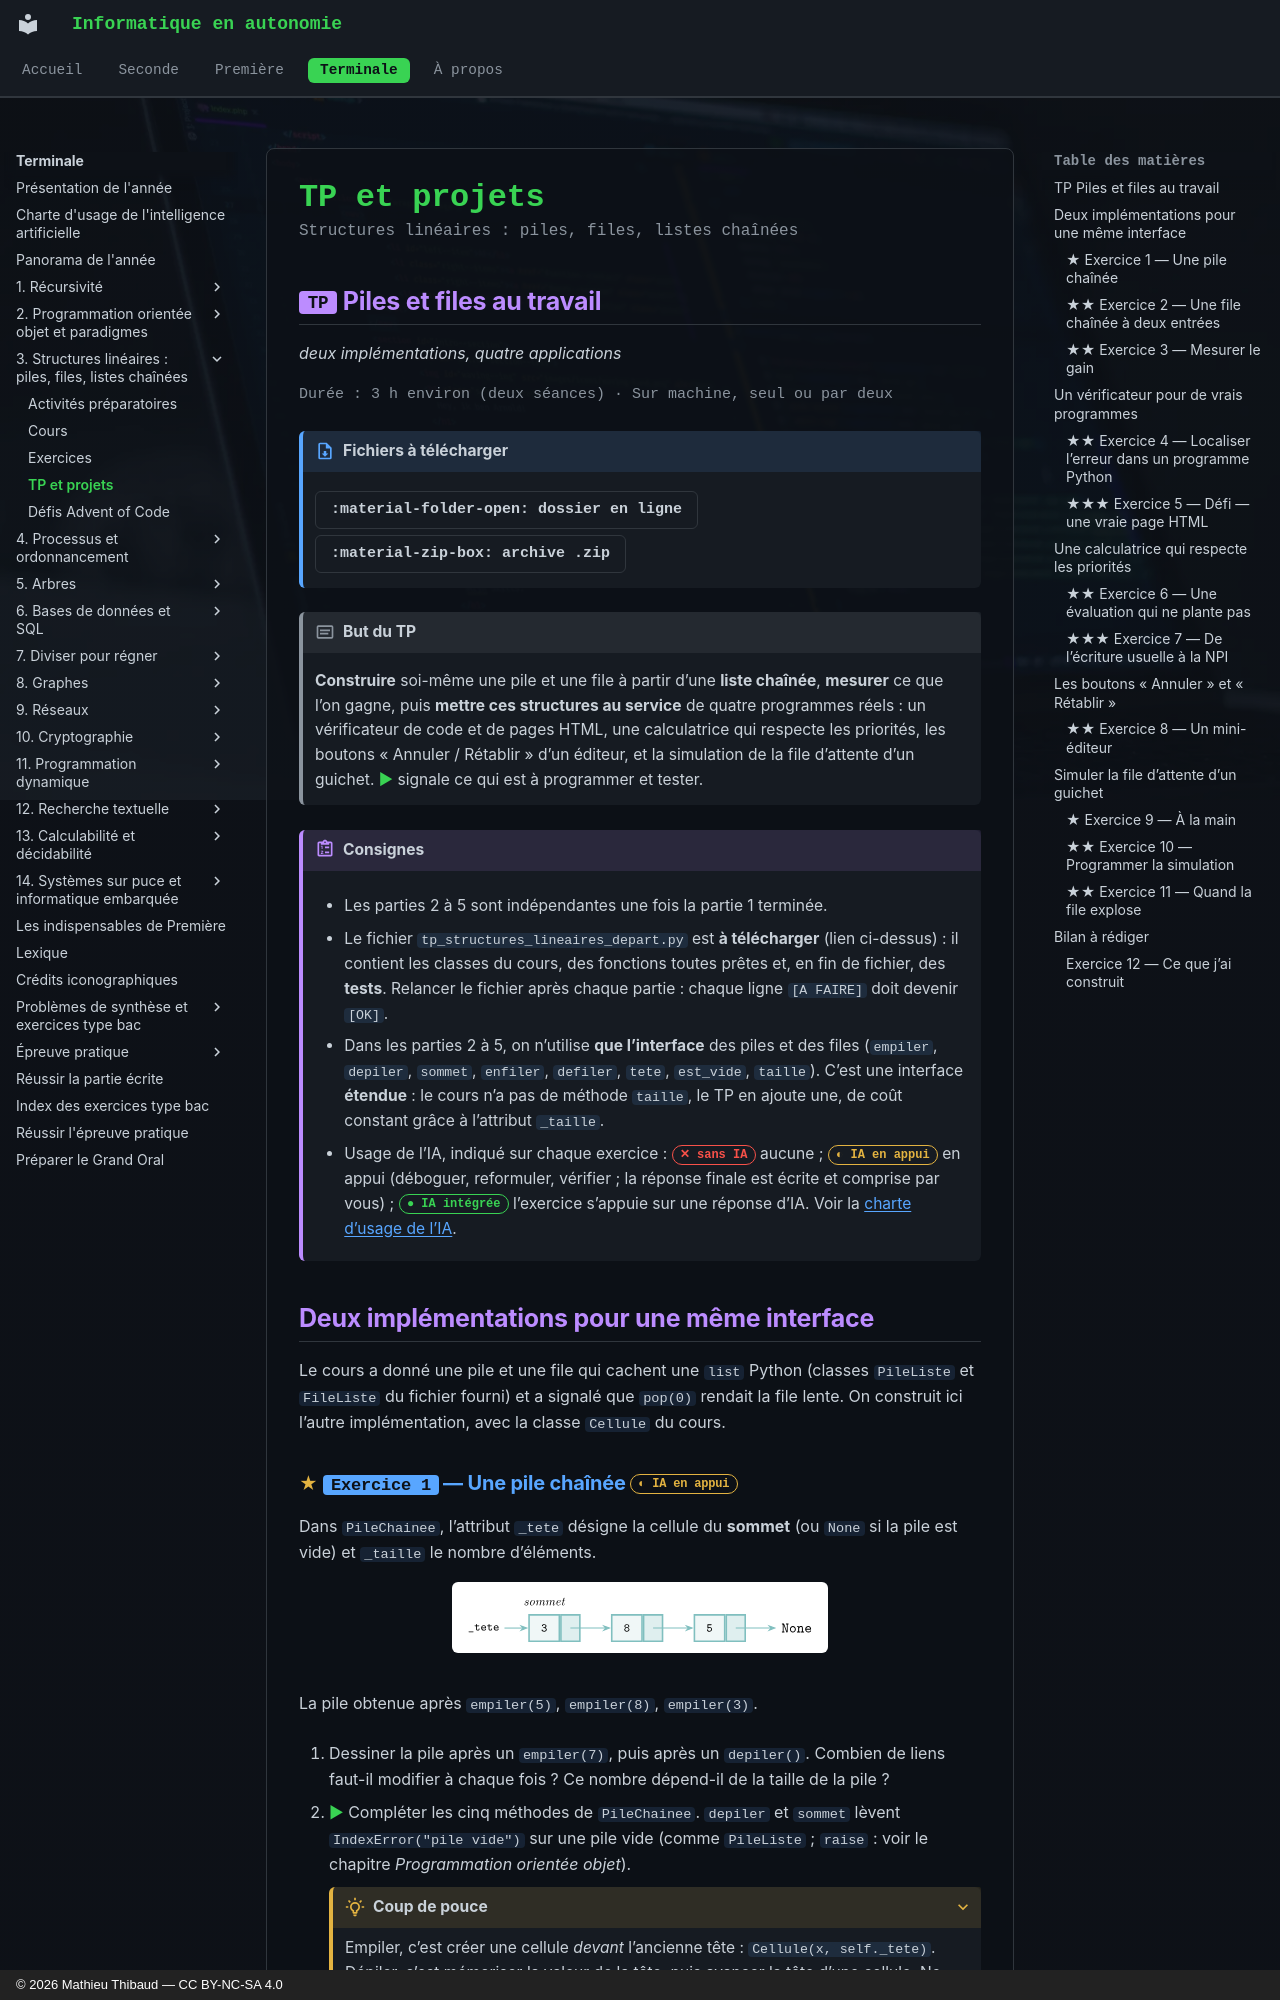

repository: MathThibaud/informatique-en-autonomie · page: terminale/03-structures-lineaires-piles-files-listes/tp/index.html · generator: mkdocs · copyright: © 2026 Mathieu Thibaud — CC BY-NC-SA 4.0

# TP et projets

<p class="sous-titre">Structures linéaires : piles, files, listes chaînées</p>

## <span class="etiquette">TP</span> Piles et files au travail

*deux implémentations, quatre applications*

<p class="infos-activite">Durée : 3 h environ (deux séances) · Sur machine, seul ou par deux</p>

!!! fichiers "Fichiers à télécharger"

    [:material-folder-open: dossier en ligne](https://github.com/MathThibaud/nsi-fichiers-eleves/tree/main/terminale/03-tp-structures-lineaires){ .md-button } [:material-zip-box: archive .zip](https://github.com/MathThibaud/nsi-fichiers-eleves/raw/main/zips/terminale-03-tp-structures-lineaires.zip){ .md-button }

!!! encadre "But du TP"

    **Construire** soi-même une pile et une file à partir d’une **liste chaînée**, **mesurer** ce que l’on gagne, puis **mettre ces structures au service** de quatre programmes réels : un vérificateur de code et de pages HTML, une calculatrice qui respecte les priorités, les boutons « Annuler / Rétablir » d’un éditeur, et la simulation de la file d’attente d’un guichet. <span class="run" title="À programmer et tester sur machine">▶</span>  signale ce qui est à programmer et tester.

!!! consignes "Consignes"

    - Les parties 2 à 5 sont indépendantes une fois la partie 1 terminée.

    - Le fichier `tp_structures_lineaires_depart.py` est **à télécharger** (lien ci-dessus) : il contient les classes du cours, des fonctions toutes prêtes et, en fin de fichier, des **tests**. Relancer le fichier après chaque partie : chaque ligne `[A FAIRE]` doit devenir `[OK]`.

    - Dans les parties 2 à 5, on n’utilise **que l’interface** des piles et des files (`empiler`, `depiler`, `sommet`, `enfiler`, `defiler`, `tete`, `est_vide`, `taille`). C’est une interface **étendue** : le cours n’a pas de méthode `taille`, le TP en ajoute une, de coût constant grâce à l’attribut `_taille`.

    - Usage de l’IA, indiqué sur chaque exercice : <span class="ia ia-rouge" title="Sans IA : le but est l'automatisme lui-même"></span> aucune ; <span class="ia ia-orange" title="IA en appui : déboguer, reformuler, vérifier ; la réponse finale est la vôtre"></span> en appui (déboguer, reformuler, vérifier ; la réponse finale est écrite et comprise par vous) ; <span class="ia ia-vert" title="IA intégrée : l'exercice s'appuie sur une réponse d'IA"></span> l’exercice s’appuie sur une réponse d’IA. Voir la [charte d’usage de l’IA](../charte.md).

## Deux implémentations pour une même interface

Le cours a donné une pile et une file qui cachent une `list` Python (classes `PileListe` et `FileListe` du fichier fourni) et a signalé que `pop(0)` rendait la file lente. On construit ici l’autre implémentation, avec la classe `Cellule` du cours.
